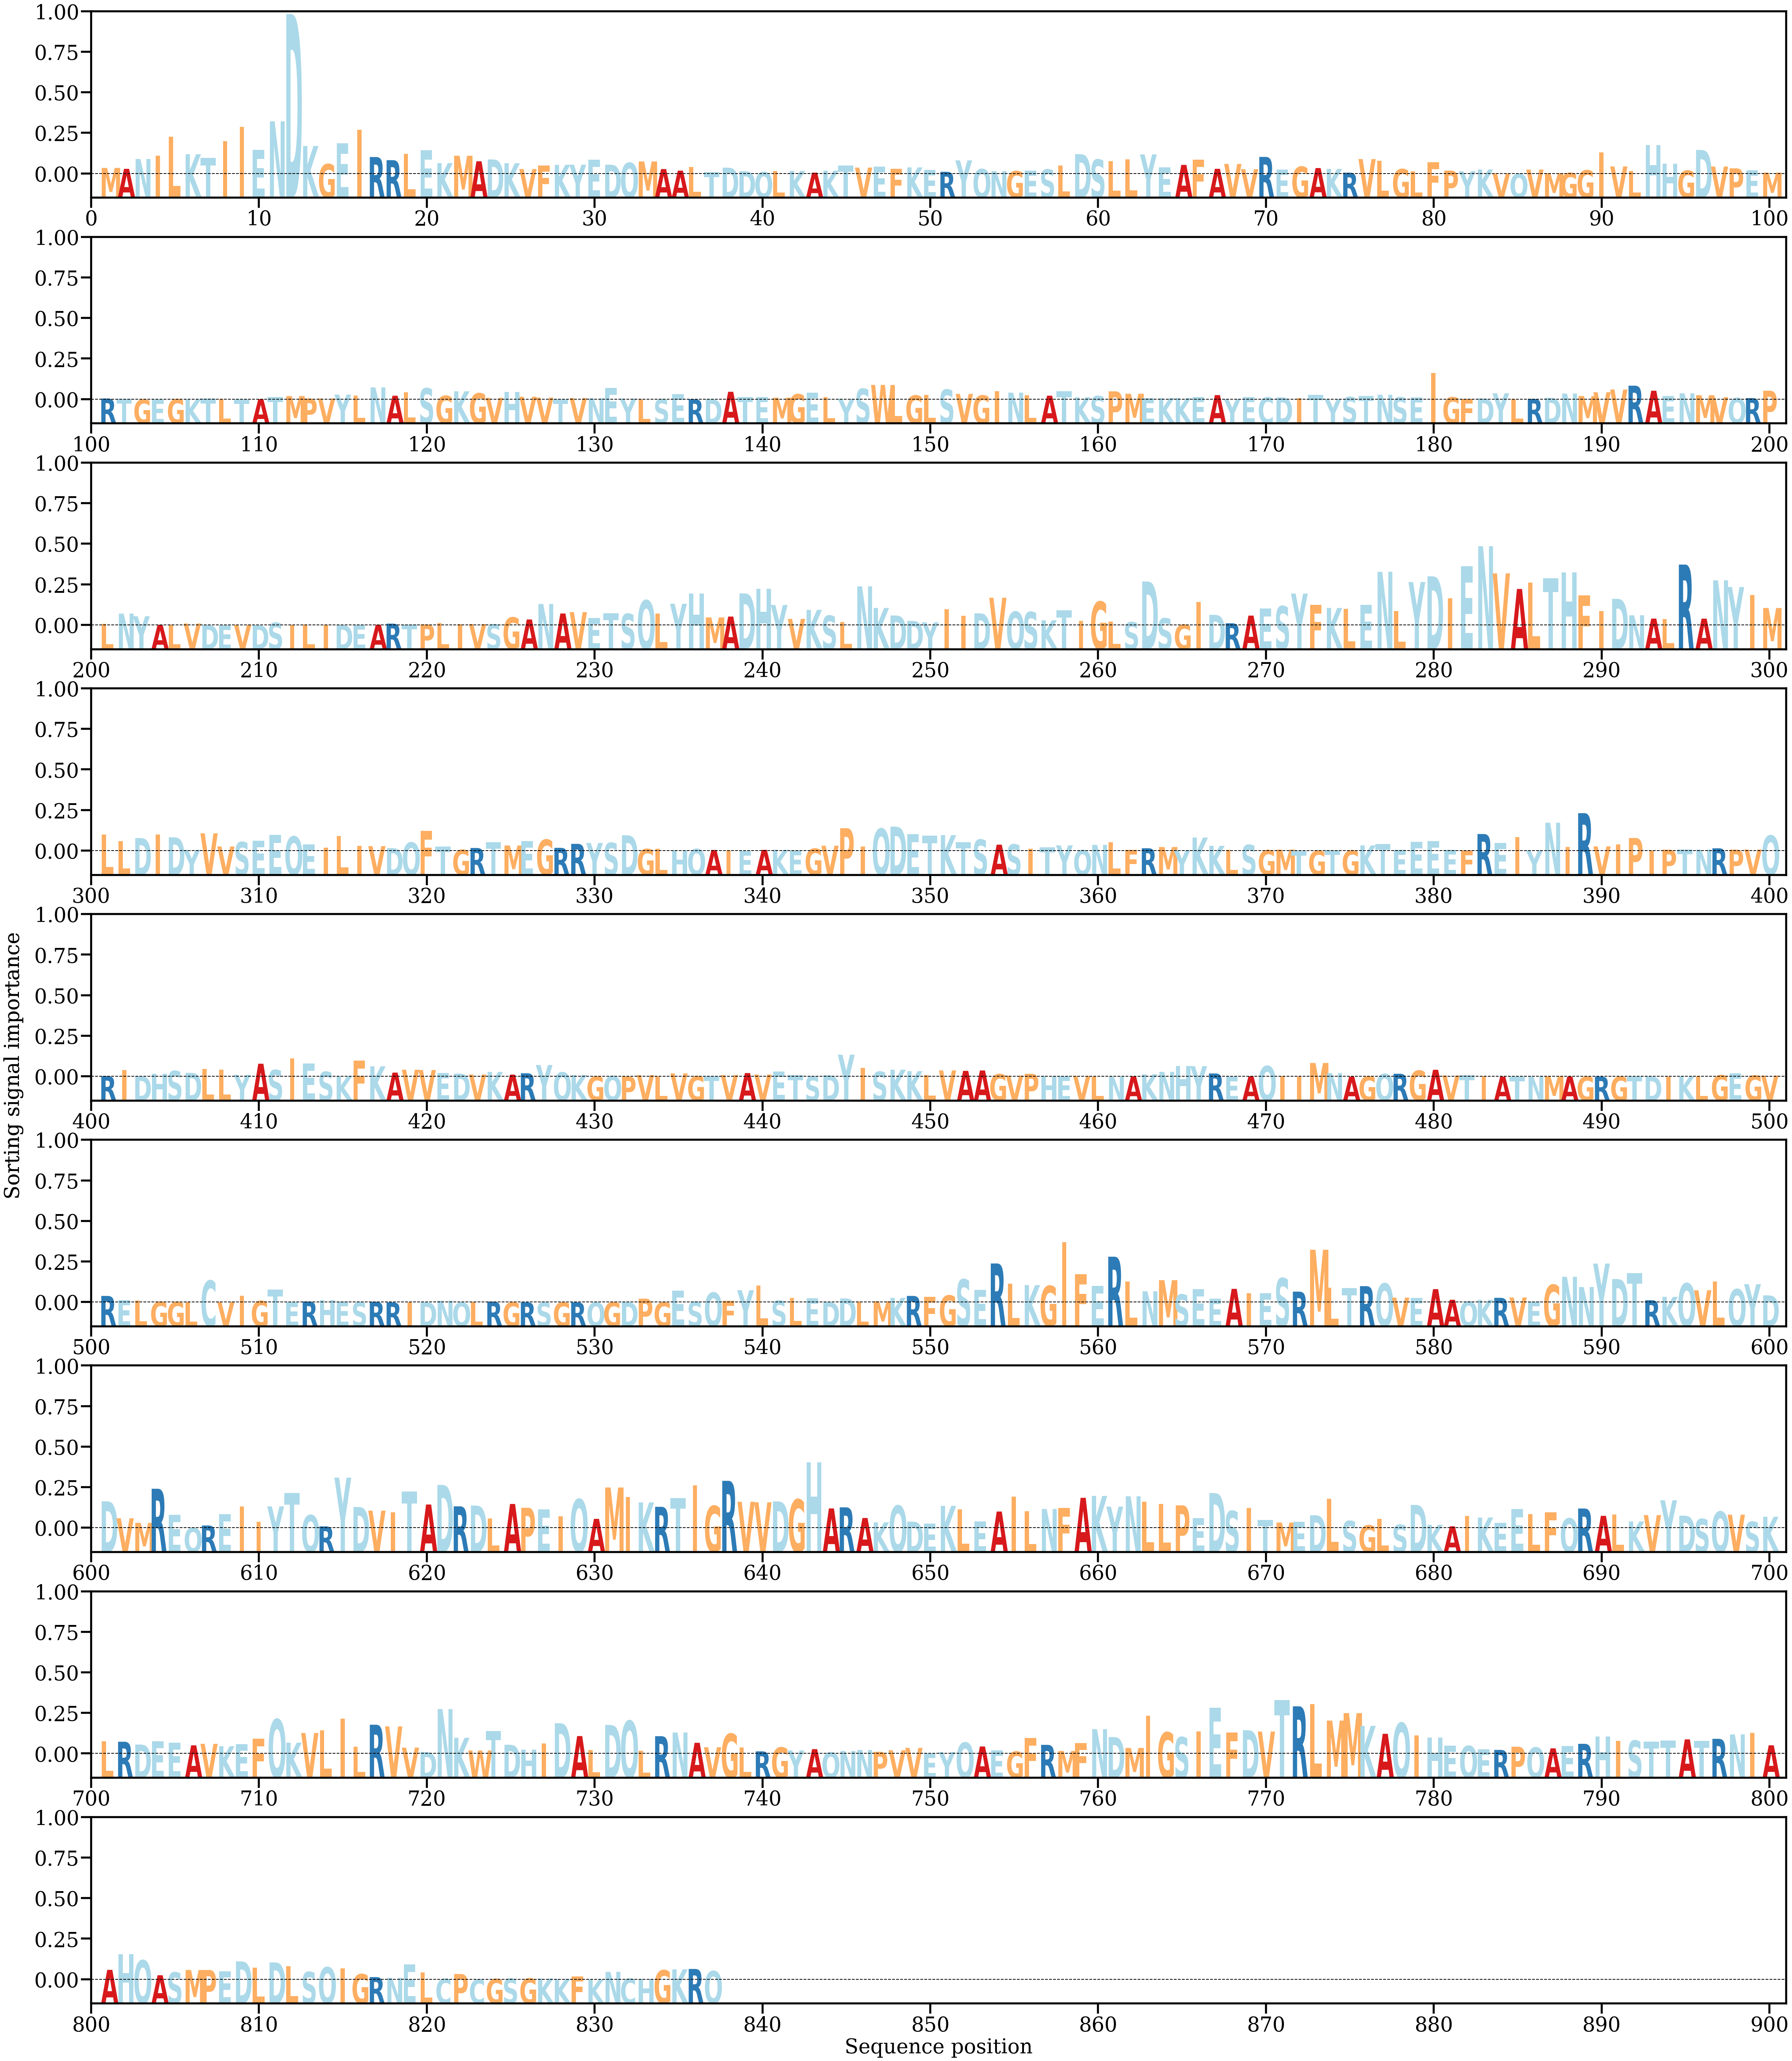

The table this chart was drawn from, first rows:
AA, Alpha
M, [0.00063908]
A, [0.00054205]
N, [0.00162418]
I, [0.00198099]
L, [0.00407482]
K, [0.00214319]
T, [0.00176081]
I, [0.00360558]
I, [0.00515951]
E, [0.00263624]
N, [0.00575862]
D, [0.01755097]
K, [0.00305269]
G, [0.00106548]
E, [0.00335585]
I, [0.00481416]
R, [0.00183904]
R, [0.0014942]
L, [0.00220036]
E, [0.00257891]
K, [0.00116892]
M, [0.00198128]
A, [0.001373]
D, [0.00157252]
K, [0.00115951]
V, [0.00051949]
F, [0.00089492]
K, [0.00098193]
Y, [0.00099886]
E, [0.00156015]
D, [0.00099619]
Q, [0.00120882]
M, [0.00135413]
A, [0.00051488]
A, [0.00034479]
L, [0.00073573]
T, [0.00017559]
D, [0.00067034]
D, [0.00027831]
Q, [0.00019011]
L, [0.00029837]
K, [0.00031579]
A, [0.00012328]
K, [0.00033948]
T, [0.00091337]
V, [0.0006766]
E, [0.00079946]
F, [0.00053725]
K, [0.0006975]
E, [0.00040848]
R, [0.00021525]
Y, [0.00147178]
Q, [0.00051792]
N, [0.00027776]
G, [0.00029805]
E, [0.00036237]
S, [0.00048123]
L, [0.00091748]
D, [0.0021595]
S, [0.0015639]
... 777 more rows
